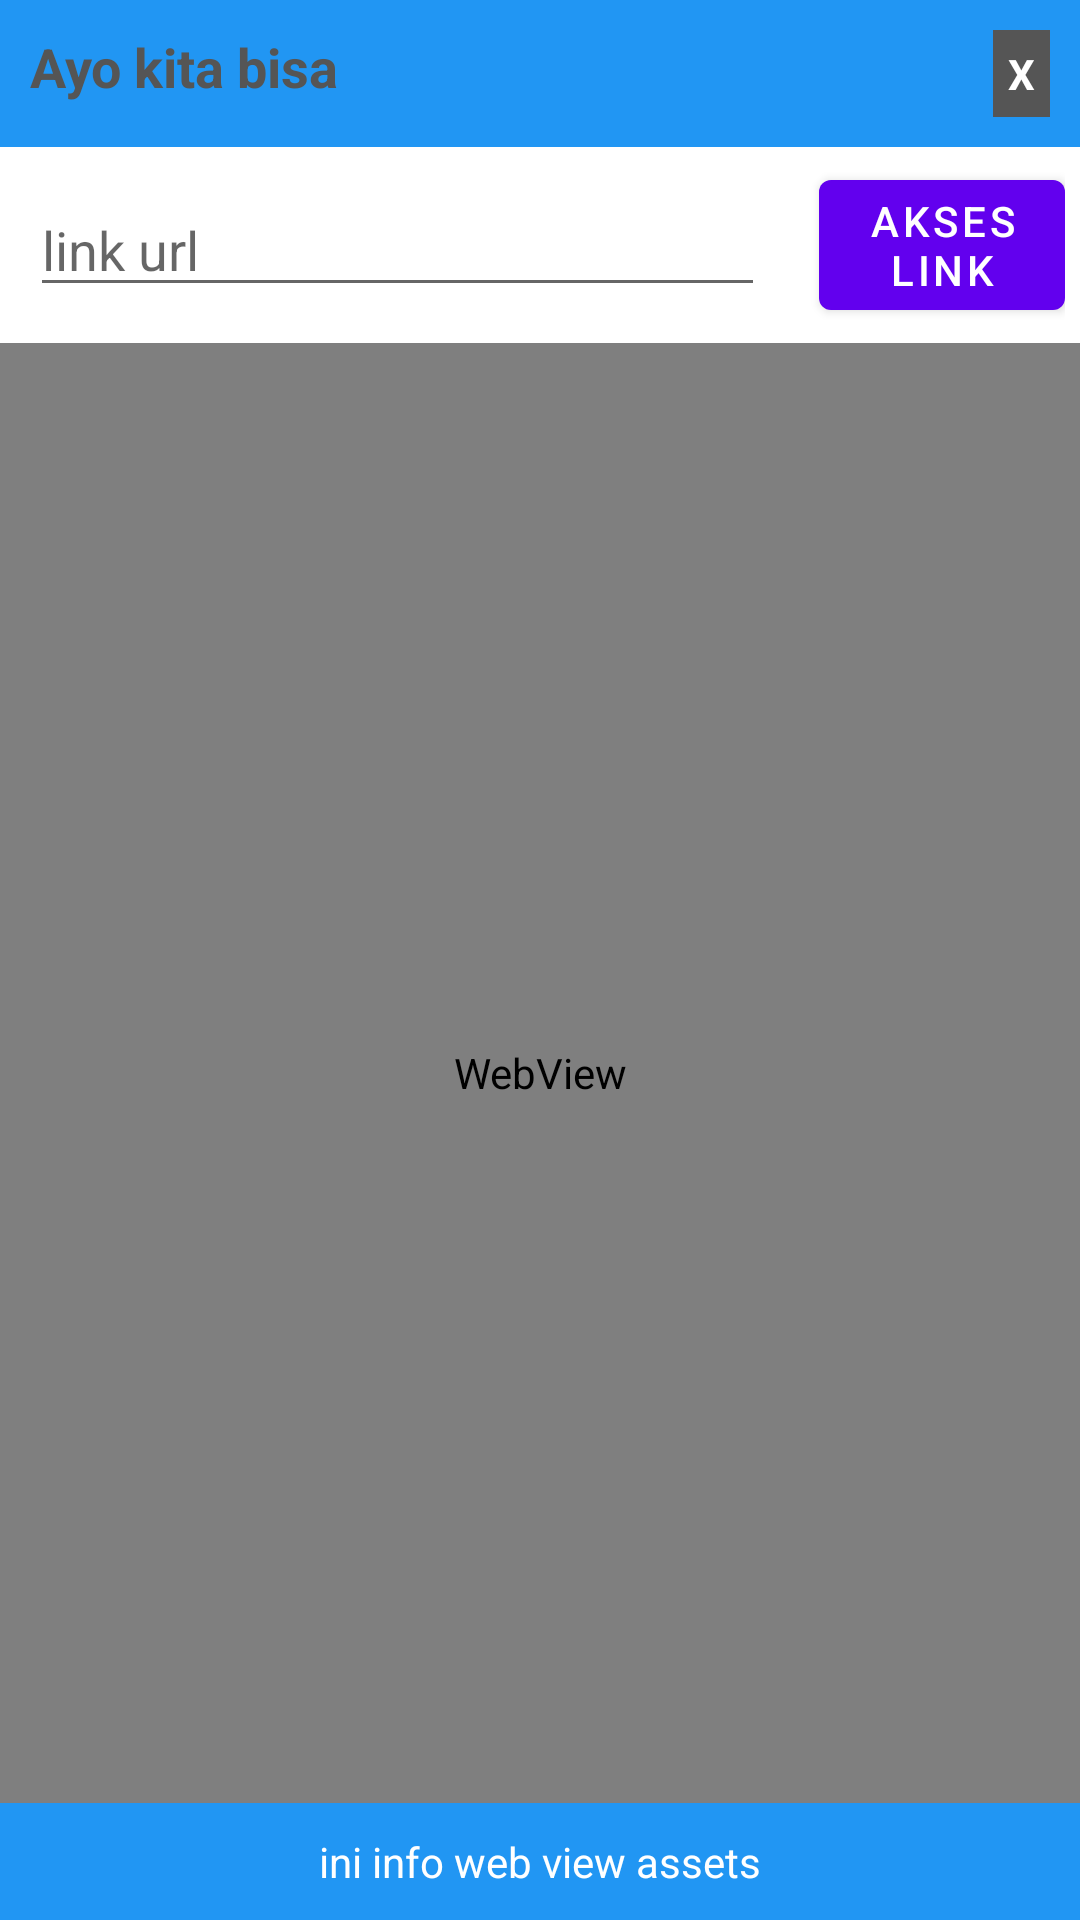

Reconstruct the res/layout file that produces this screen, plus the resources it refers to.
<!-- AndroidManifest.xml: application theme Theme.Helloworld -->
<!-- res/layout/activity_info.xml -->
<?xml version="1.0" encoding="utf-8"?>
<RelativeLayout xmlns:android="http://schemas.android.com/apk/res/android"
    xmlns:app="http://schemas.android.com/apk/res-auto"
    xmlns:tools="http://schemas.android.com/tools"
    android:layout_width="match_parent"
    android:layout_height="match_parent"
    tools:context=".activity.InfoActivity">
    <RelativeLayout
        android:id="@+id/layOne"
        android:layout_width="match_parent"
        android:layout_height="wrap_content"
        android:background="@color/blue"
        android:padding="10dp">
        <TextView
            android:layout_width="wrap_content"
            android:layout_height="wrap_content"
            android:text="@string/ayo_kita_bisa"
            android:textSize="18sp"
            android:textStyle="bold"
            android:textColor="@color/gray_dark"/>

        <TextView
            android:id="@+id/txtClose"
            android:layout_width="wrap_content"
            android:layout_height="wrap_content"
            android:textColor="@color/white"
            android:layout_alignParentRight="true"
            android:background="@color/gray_dark"
            android:padding="5dp"
            android:text="X"
            android:textSize="14sp"
            android:textStyle="bold"/>
    </RelativeLayout>



    <LinearLayout
        android:layout_width="match_parent"
        android:layout_height="wrap_content"
        android:id="@+id/linkUrl"
        android:padding="5dp"
        android:orientation="horizontal"
        android:background="@color/white"
        android:layout_below="@id/layOne">
        <EditText
            android:layout_gravity="center_vertical"
            android:layout_marginStart="5dp"
            android:layout_weight="3"
            android:id="@+id/edtLink"
            android:layout_width="0dp"
            android:layout_height="wrap_content"
            android:hint="link url"
            android:autofillHints="link url" />
        <Button
            android:layout_marginStart="18dp"
            android:id="@+id/btnSubmit"
            android:layout_weight="1"
            android:layout_width="0dp"
            android:layout_height="wrap_content"
            android:text="Akses link"/>

    </LinearLayout>

    <LinearLayout
        android:id="@+id/layTwo"
        android:layout_width="match_parent"
        android:layout_height="wrap_content"
        android:background="@color/blue"
        android:layout_alignParentBottom="true"
        android:orientation="horizontal"
        android:weightSum="2">
        <TextView
            android:id="@+id/txtInfo"
            android:layout_width="match_parent"
            android:layout_height="wrap_content"
            android:paddingVertical="10dp"
            android:textSize="14sp"
            android:textColor="@color/white"
            android:gravity="center"
            android:text="ini info web view assets"/>

    </LinearLayout>

    <WebView
        android:id="@+id/webView"
        android:layout_width="match_parent"
        android:layout_height="match_parent"
        android:layout_above="@id/layTwo"
        android:layout_below="@id/linkUrl"/>

</RelativeLayout>
<!-- resources referenced by this layout -->
<resources>
  <color name="blue">#2196F3</color>
  <color name="gray_dark">#555555</color>
  <color name="white">#FFFFFFFF</color>
  <string name="ayo_kita_bisa">Ayo kita bisa</string>
  <style name="Theme.Helloworld" parent="Theme.MaterialComponents.DayNight.DarkActionBar">
          
          <item name="colorPrimary">@color/purple_500</item>
          <item name="colorPrimaryVariant">@color/purple_700</item>
          <item name="colorOnPrimary">@color/white</item>
          
          <item name="colorSecondary">@color/teal_200</item>
          <item name="colorSecondaryVariant">@color/teal_700</item>
          <item name="colorOnSecondary">@color/black</item>
          
          <item name="android:statusBarColor" tools:targetApi="l">?attr/colorPrimaryVariant</item>
          
      </style>
  <color name="purple_500">#FF6200EE</color>
  <color name="purple_700">#FF3700B3</color>
  <color name="teal_200">#FF03DAC5</color>
  <color name="teal_700">#FF018786</color>
  <color name="black">#FF000000</color>
</resources>
